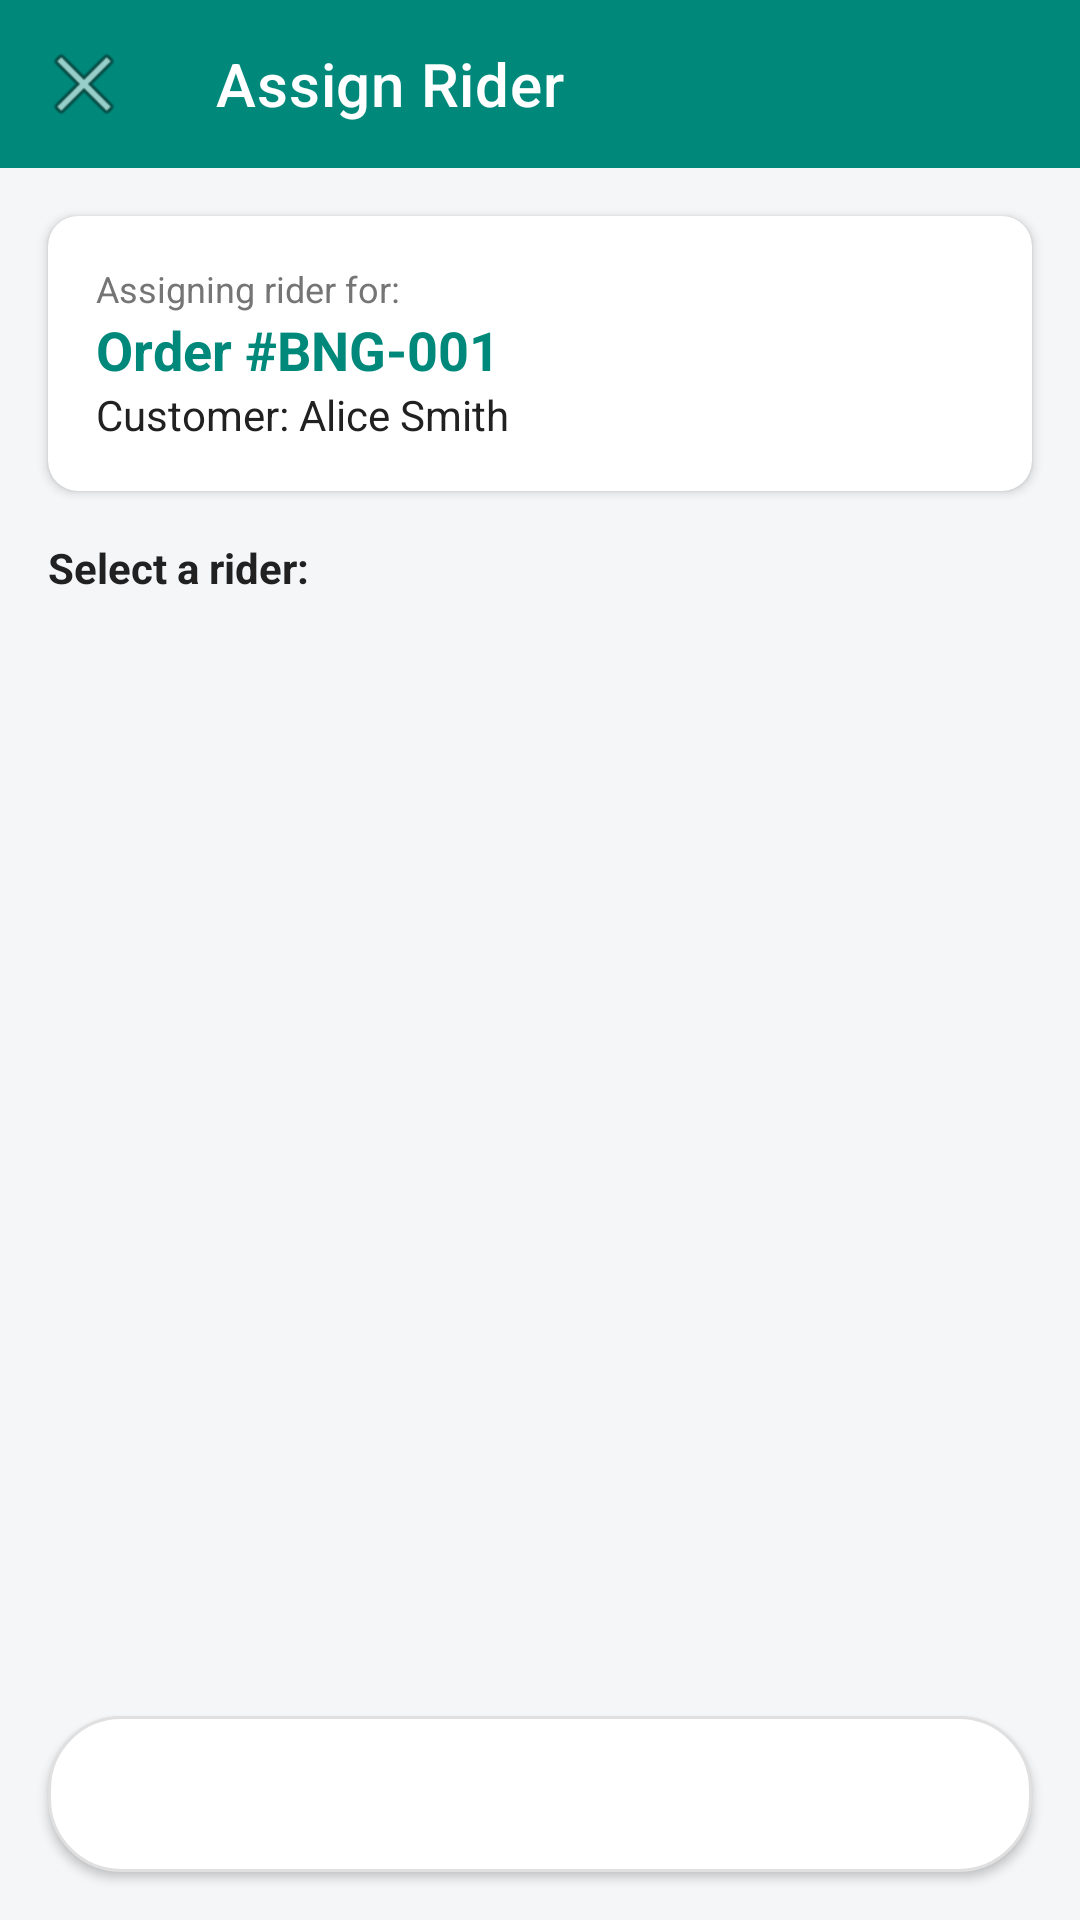

Here is an Android app screen rendered from its layout file. Give the layout XML and the strings, colors and styles it references.
<!-- AndroidManifest.xml: application theme Theme.BuyNgo -->
<!-- res/layout/adm_assign_rider.xml -->
<?xml version="1.0" encoding="utf-8"?>
<LinearLayout xmlns:android="http://schemas.android.com/apk/res/android"
    xmlns:app="http://schemas.android.com/apk/res-auto"
    android:layout_width="match_parent"
    android:layout_height="match_parent"
    android:orientation="vertical"
    android:background="@color/screen_bg">

    <androidx.appcompat.widget.Toolbar
        android:id="@+id/toolbar"
        android:layout_width="match_parent"
        android:layout_height="?attr/actionBarSize"
        android:background="@color/toolbar_bg"
        app:navigationIcon="@android:drawable/ic_menu_close_clear_cancel"
        app:title="Assign Rider"
        app:titleTextColor="@color/toolbar_text" />

    <androidx.cardview.widget.CardView
        android:layout_width="match_parent"
        android:layout_height="wrap_content"
        android:layout_margin="16dp"
        app:cardCornerRadius="10dp"
        app:cardBackgroundColor="@color/white"
        app:cardElevation="2dp">

        <LinearLayout
            android:layout_width="match_parent"
            android:layout_height="wrap_content"
            android:orientation="vertical"
            android:padding="16dp">

            <TextView
                android:id="@+id/tvOrderLabel"
                android:layout_width="wrap_content"
                android:layout_height="wrap_content"
                android:text="Assigning rider for:"
                android:textSize="12sp"
                android:textColor="@color/text_light" />

            <TextView
                android:id="@+id/tvOrderId"
                android:layout_width="wrap_content"
                android:layout_height="wrap_content"
                android:text="Order #BNG-001"
                android:textSize="18sp"
                android:textStyle="bold"
                android:textColor="@color/primary_green" />

            <TextView
                android:id="@+id/tvOrderCustomer"
                android:layout_width="wrap_content"
                android:layout_height="wrap_content"
                android:text="Customer: Alice Smith"
                android:textSize="14sp"
                android:textColor="@color/text_dark" />

        </LinearLayout>
    </androidx.cardview.widget.CardView>

    <TextView
        android:layout_width="wrap_content"
        android:layout_height="wrap_content"
        android:layout_marginStart="16dp"
        android:layout_marginBottom="8dp"
        android:text="Select a rider:"
        android:textSize="14sp"
        android:textStyle="bold"
        android:textColor="@color/text_dark" />

    <ScrollView
        android:layout_width="match_parent"
        android:layout_height="0dp"
        android:layout_weight="1">

        <LinearLayout
            android:id="@+id/riderListContainer"
            android:layout_width="match_parent"
            android:layout_height="wrap_content"
            android:orientation="vertical"
            android:paddingStart="16dp"
            android:paddingEnd="16dp"
            android:paddingBottom="8dp">

        </LinearLayout>
    </ScrollView>

    <TextView
        android:id="@+id/tvNoRiders"
        android:layout_width="match_parent"
        android:layout_height="0dp"
        android:layout_weight="1"
        android:gravity="center"
        android:text="No riders registered yet. Go to Dashboard - Register Rider first."
        android:textSize="15sp"
        android:textColor="@color/text_light"
        android:visibility="gone" />

    <Button
        android:id="@+id/btnConfirmAssign"
        android:layout_width="match_parent"
        android:layout_height="52dp"
        android:layout_margin="16dp"
        android:text="Confirm Assignment"
        android:textSize="16sp"
        android:textColor="@color/white"
        android:background="@drawable/search_bg" />

</LinearLayout>
<!-- resources referenced by this layout -->
<resources>
  <color name="primary_green">#00897B</color>
  <color name="screen_bg">#F4F6F8</color>
  <color name="text_dark">#212121</color>
  <color name="text_light">#757575</color>
  <color name="toolbar_bg">#00897B</color>
  <color name="toolbar_text">#FFFFFF</color>
  <color name="white">#FFFFFFFF</color>
  <!-- drawable search_bg (drawable) -->
  <?xml version="1.0" encoding="utf-8"?>
  <shape xmlns:android="http://schemas.android.com/apk/res/android"
      android:shape="rectangle">
      <solid android:color="@color/white" />
      <stroke android:width="1dp" android:color="@color/divider" />
      <corners android:radius="24dp" />
  </shape>
  <style name="Theme.BuyNgo" parent="Theme.MaterialComponents.Light.NoActionBar">
          <item name="colorPrimary">@color/toolbar_bg</item>
          <item name="colorPrimaryVariant">@color/primary_green_dark</item>
          <item name="colorOnPrimary">@color/white</item>
          <item name="colorSecondary">@color/primary_green</item>
          <item name="colorSecondaryVariant">@color/primary_green_dark</item>
          <item name="colorOnSecondary">@color/white</item>
          <item name="android:statusBarColor">@color/toolbar_bg</item>
          <item name="android:windowBackground">@color/screen_bg</item>
          <item name="android:navigationBarColor">@color/white</item>
          
          <item name="colorControlActivated">@color/primary_green</item>
          <item name="colorControlNormal">@color/divider</item>
          
          <item name="android:textColorPrimary">@color/text_dark</item>
          <item name="android:textColorSecondary">@color/text_light</item>
      </style>
  <color name="divider">#E0E0E0</color>
  <color name="primary_green_dark">#00695C</color>
</resources>
